Labelled photos from "archive (1)", an image-classification folder in Bhawana-Bisht/CROPDISEASEPRIDICTION. The possible labels are: blast, healthy, insect damage, leaf folder, scald, stripes, tungro.

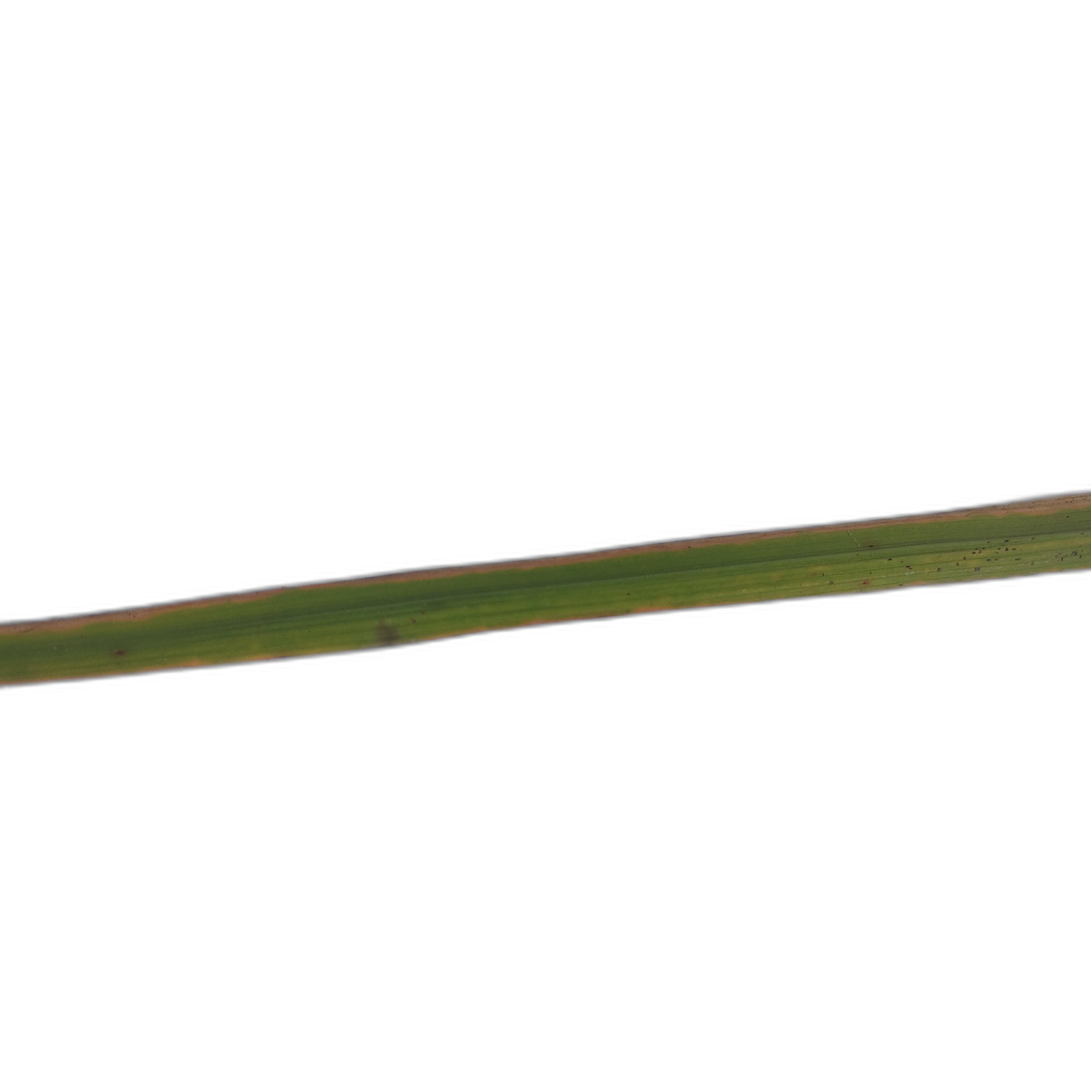
Label: scald

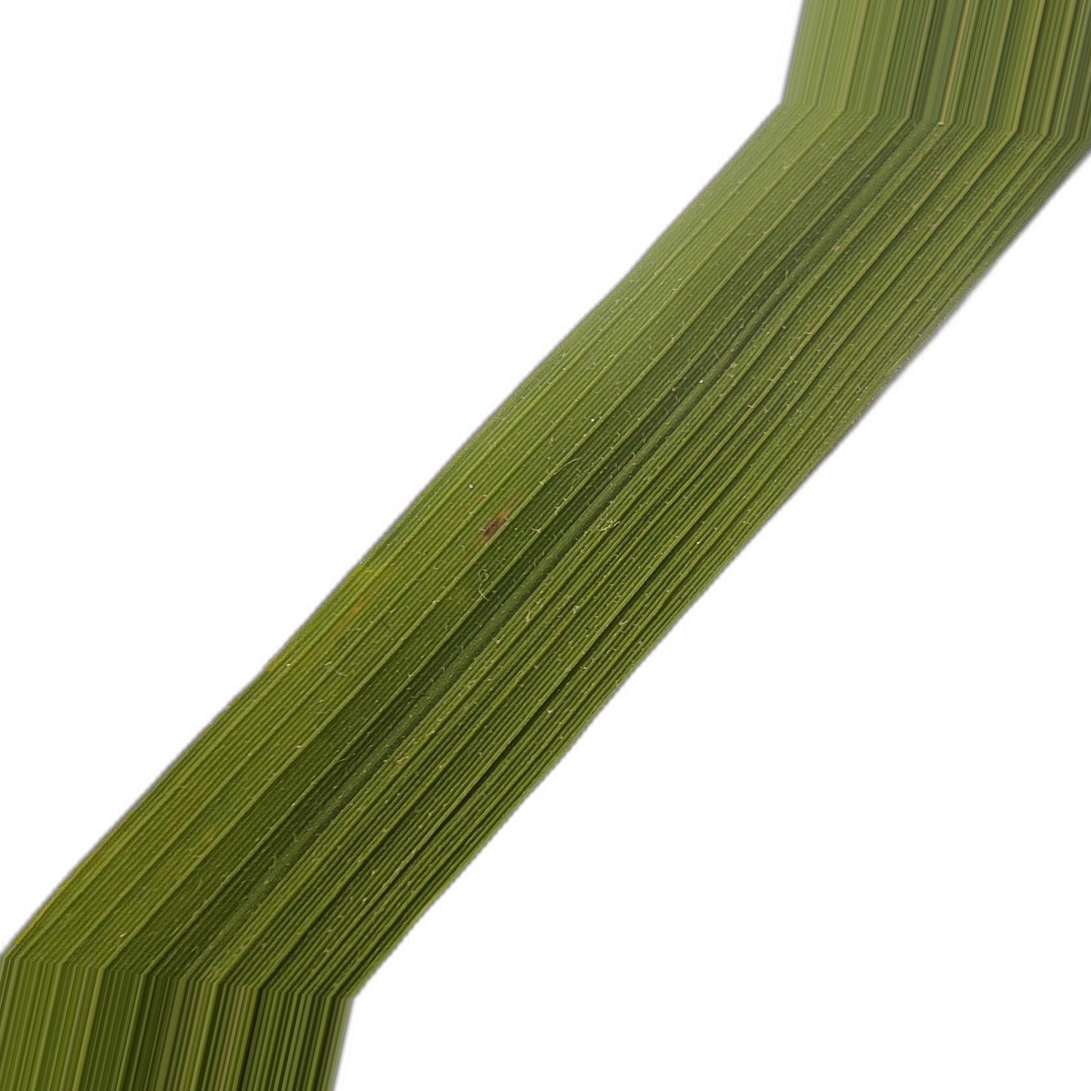
Label: blast

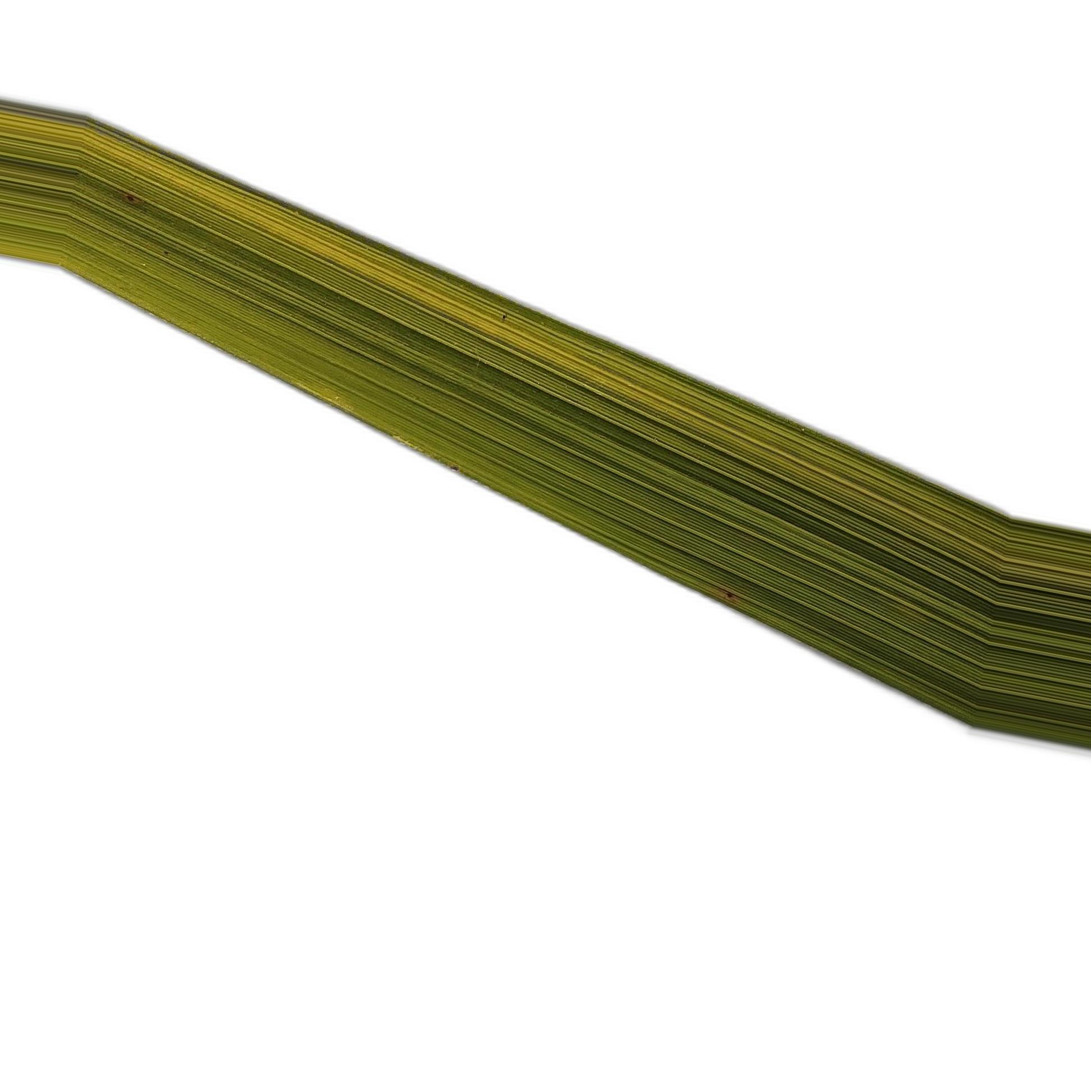
Label: tungro

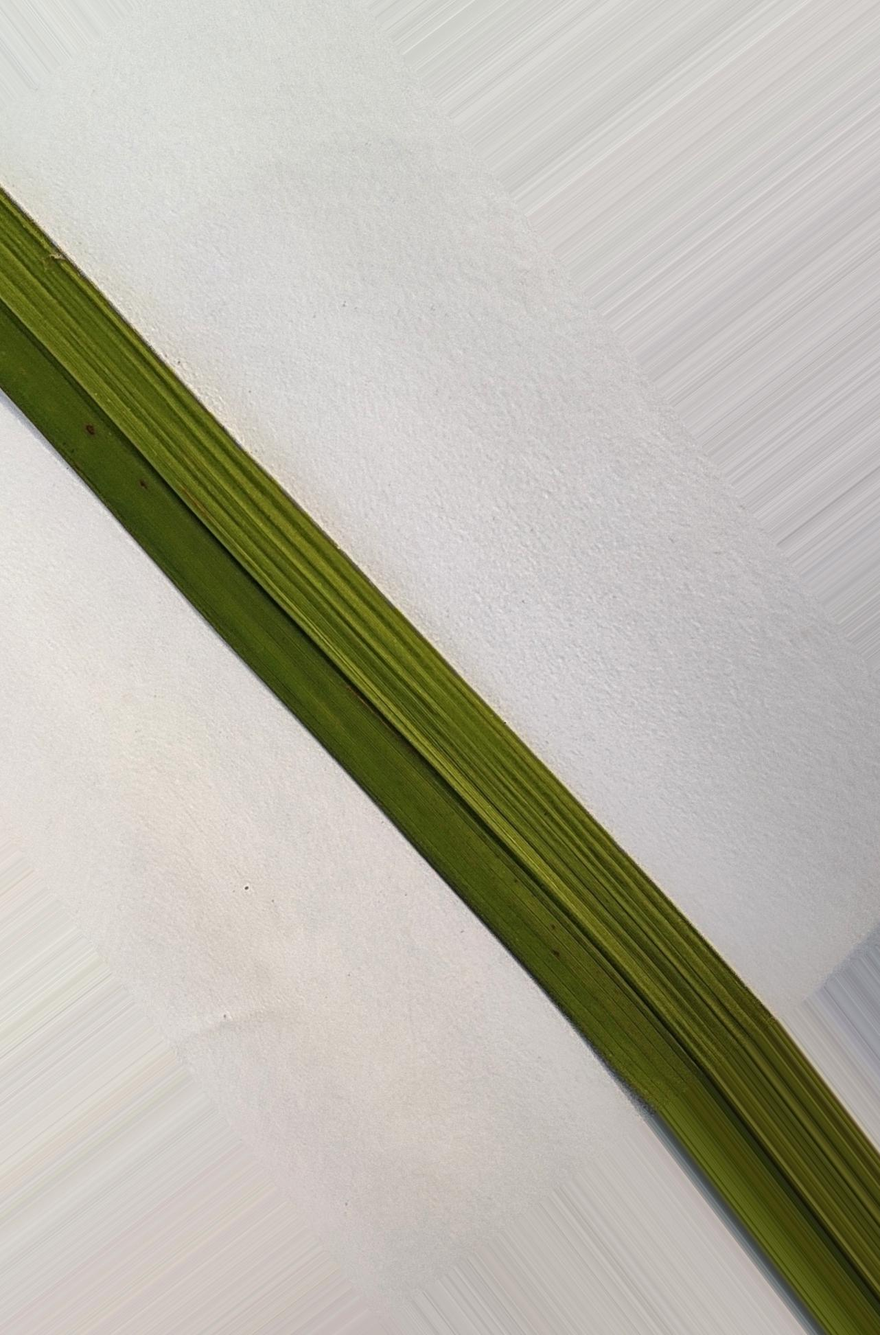
Label: healthy

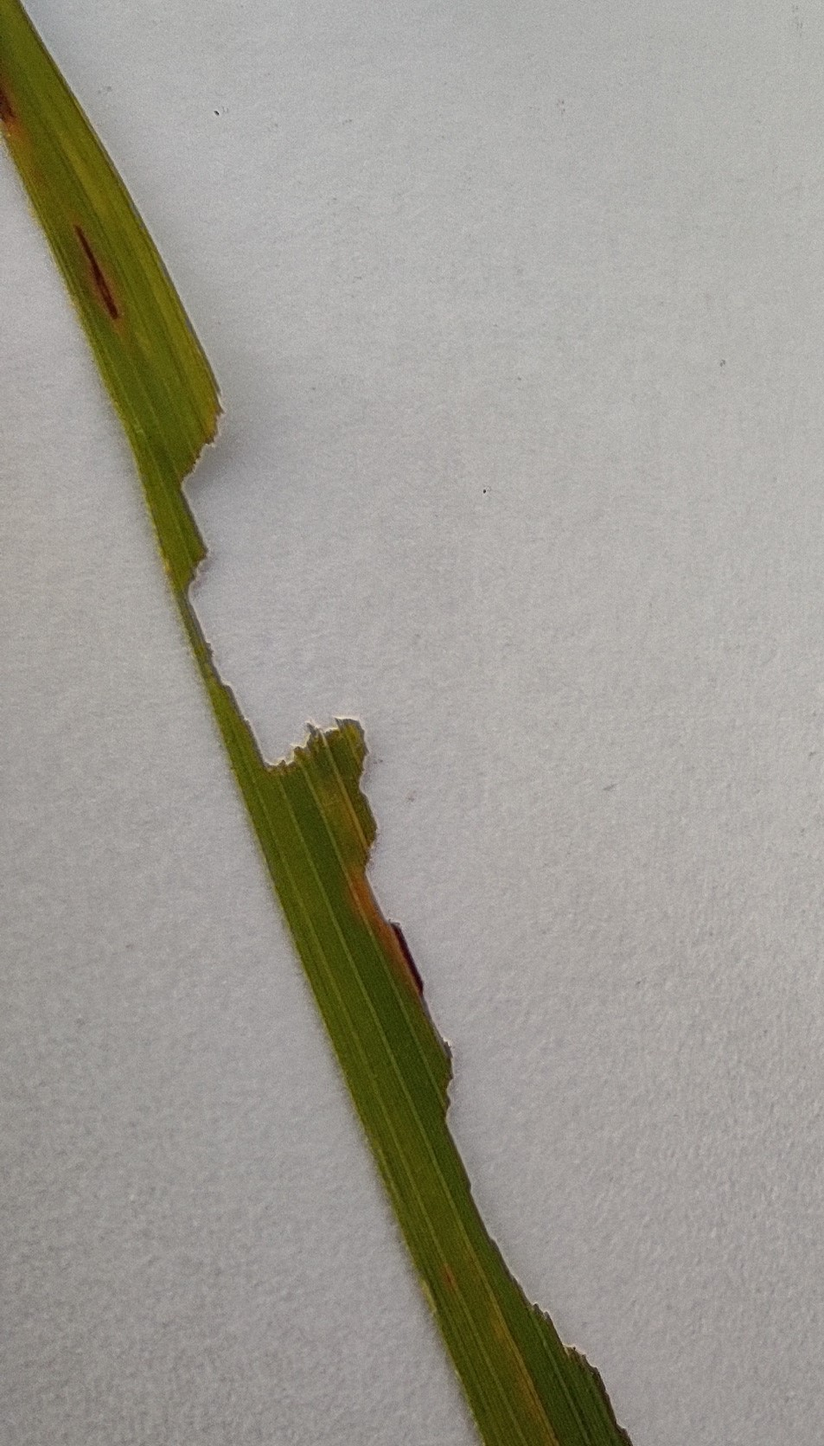
Label: insect damage

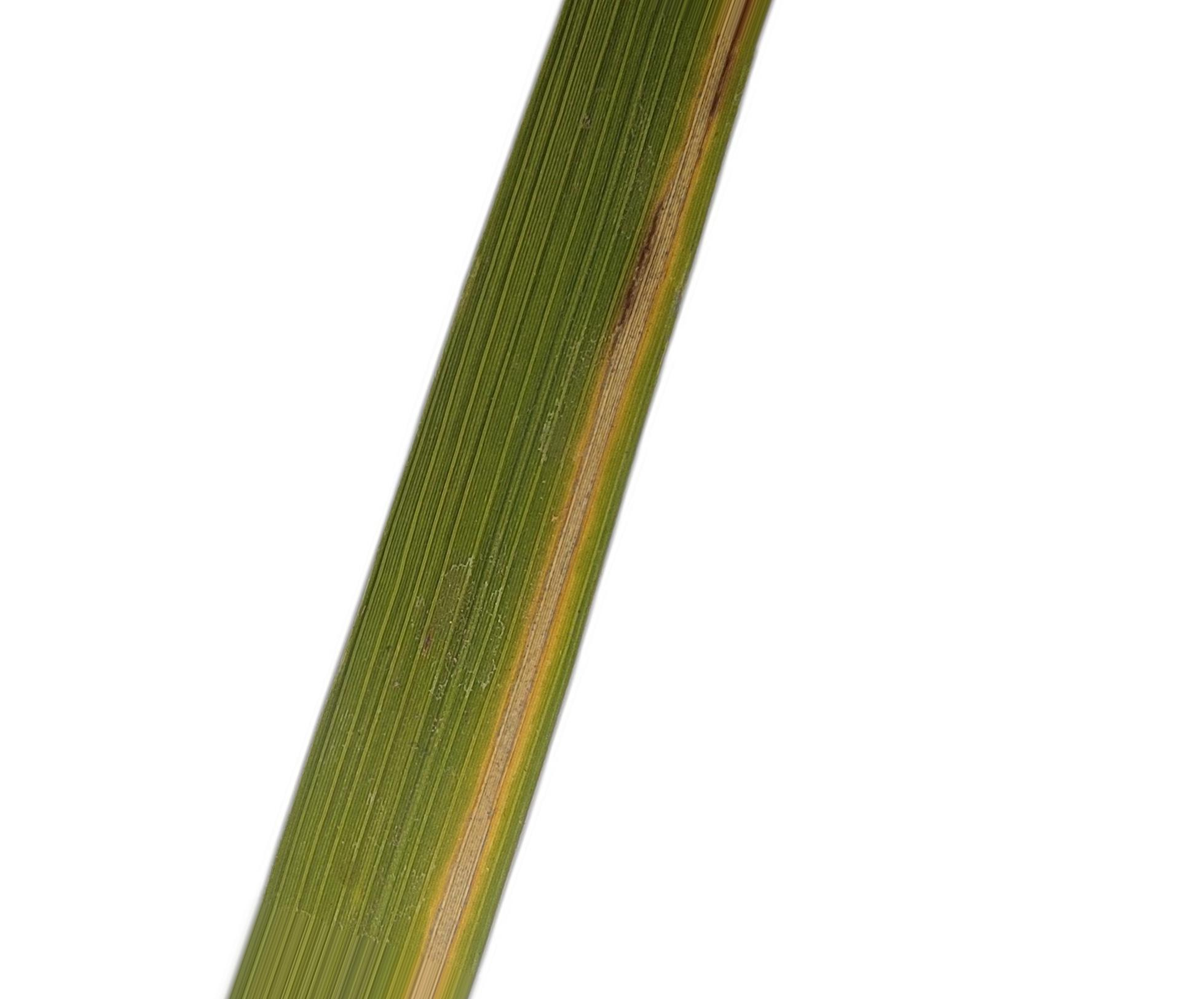
Label: leaf folder
